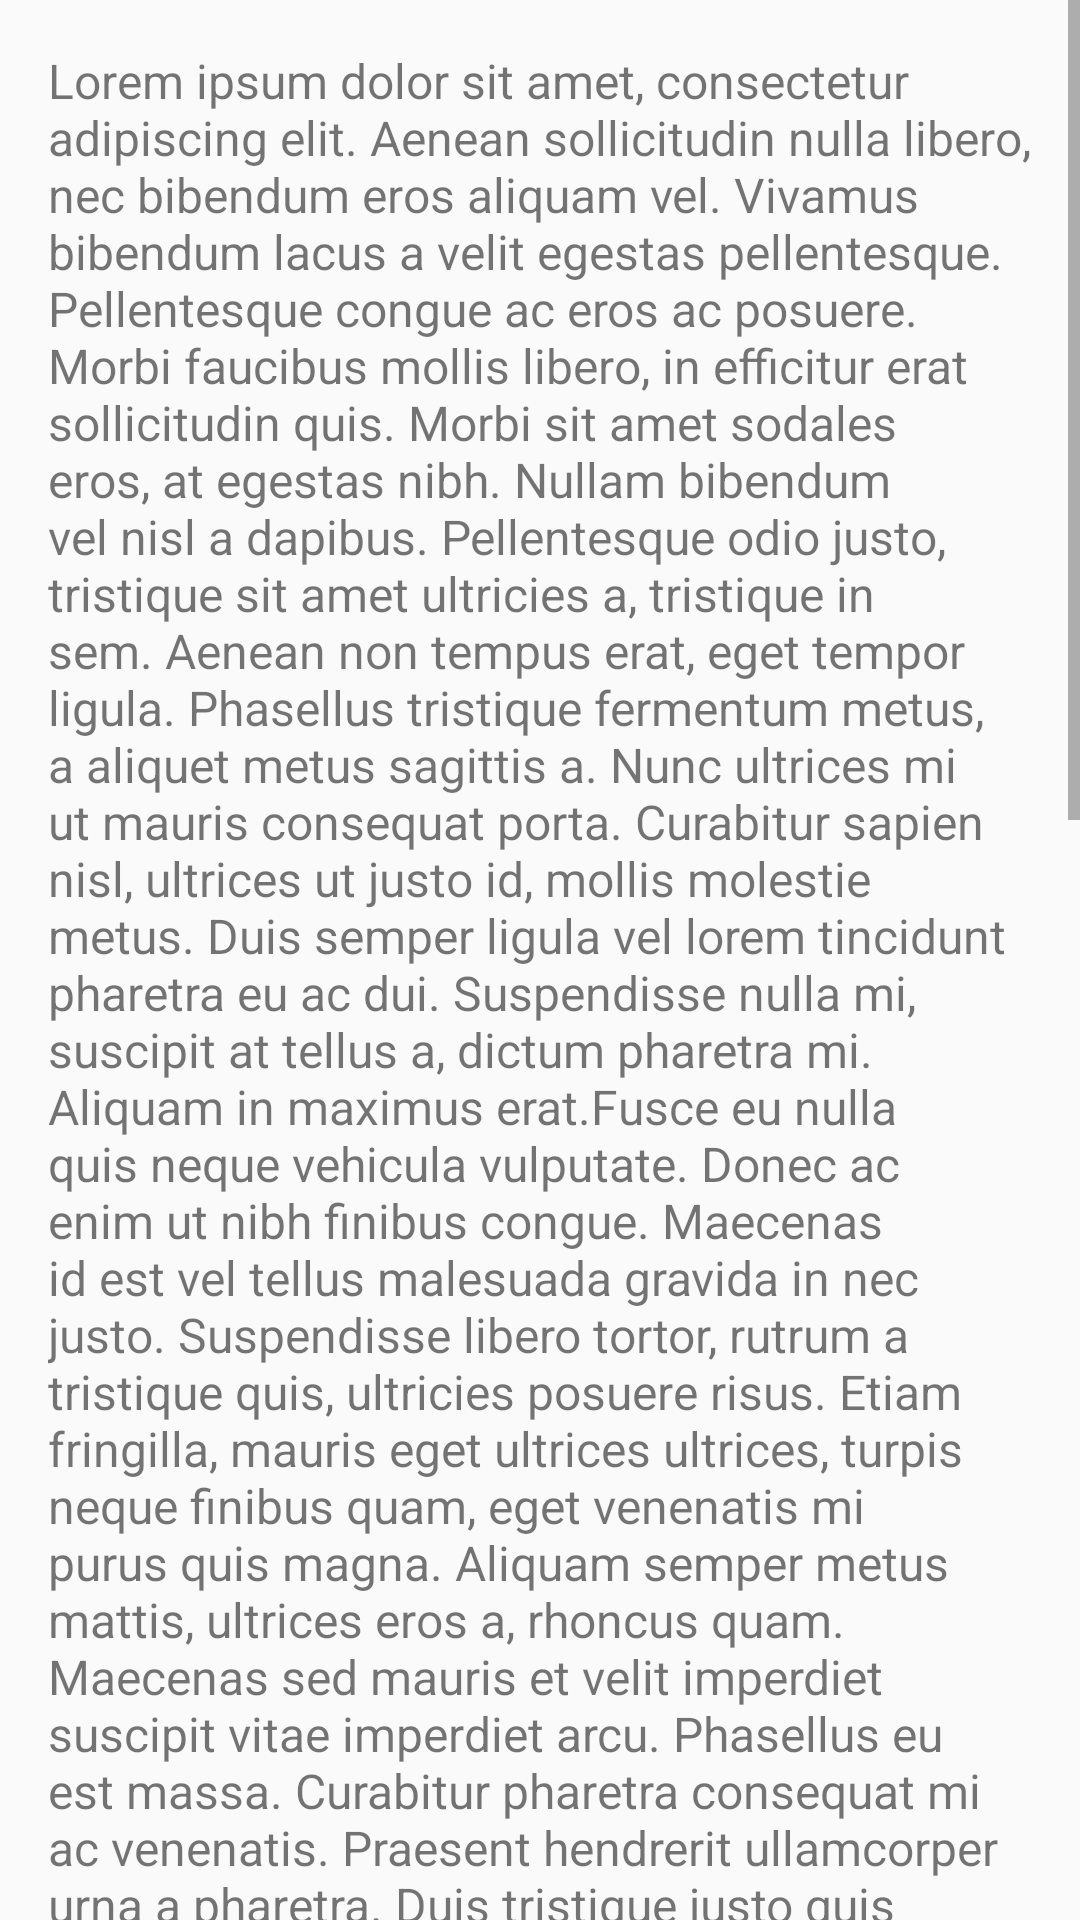

Android layout source for this screen:
<!-- AndroidManifest.xml: application theme Theme.Kriptocep -->
<!-- res/layout/activity_hakkimizda.xml -->
<?xml version="1.0" encoding="utf-8"?>
<androidx.constraintlayout.widget.ConstraintLayout xmlns:android="http://schemas.android.com/apk/res/android"
    xmlns:app="http://schemas.android.com/apk/res-auto"
    xmlns:tools="http://schemas.android.com/tools"
    android:id="@+id/main"
    android:layout_width="match_parent"
    android:layout_height="match_parent"
    tools:context=".hakkimizdaActivity">

    <ScrollView
        android:id="@+id/scrollView"
        android:layout_width="match_parent"
        android:layout_height="match_parent"
        app:layout_constraintBottom_toBottomOf="parent"
        app:layout_constraintEnd_toEndOf="parent"
        app:layout_constraintStart_toStartOf="parent"
        app:layout_constraintTop_toTopOf="parent">

        <TextView
            android:id="@+id/myTextView"
            android:layout_width="match_parent"
            android:layout_height="wrap_content"
            android:padding="16dp"
            android:text="Lorem ipsum dolor sit amet, consectetur adipiscing elit. Aenean sollicitudin nulla libero, nec bibendum eros aliquam vel. Vivamus bibendum lacus a velit egestas pellentesque. Pellentesque congue ac eros ac posuere. Morbi faucibus mollis libero, in efficitur erat sollicitudin quis. Morbi sit amet sodales eros, at egestas nibh. Nullam bibendum vel nisl a dapibus. Pellentesque odio justo, tristique sit amet ultricies a, tristique in sem. Aenean non tempus erat, eget tempor ligula. Phasellus tristique fermentum metus, a aliquet metus sagittis a. Nunc ultrices mi ut mauris consequat porta. Curabitur sapien nisl, ultrices ut justo id, mollis molestie metus. Duis semper ligula vel lorem tincidunt pharetra eu ac dui. Suspendisse nulla mi, suscipit at tellus a, dictum pharetra mi. Aliquam in maximus erat.Fusce eu nulla quis neque vehicula vulputate. Donec ac enim ut nibh finibus congue. Maecenas id est vel tellus malesuada gravida in nec justo. Suspendisse libero tortor, rutrum a tristique quis, ultricies posuere risus. Etiam fringilla, mauris eget ultrices ultrices, turpis neque finibus quam, eget venenatis mi purus quis magna. Aliquam semper metus mattis, ultrices eros a, rhoncus quam. Maecenas sed mauris et velit imperdiet suscipit vitae imperdiet arcu. Phasellus eu est massa. Curabitur pharetra consequat mi ac venenatis. Praesent hendrerit ullamcorper urna a pharetra. Duis tristique justo quis convallis semper. In gravida luctus dapibus. Donec sagittis purus non augue tincidunt commodo. Nunc ac mauris fermentum, convallis dolor id, rutrum tellus. Nullam est sem, faucibus id pharetra in, dignissim eu justo. Proin bibendum, sem nec pulvinar consectetur, mauris risus congue neque, eget euismod nulla ligula et risus.Etiam a ipsum vitae augue luctus finibus nec eu enim. Pellentesque feugiat sem leo, sit amet varius erat porta pellentesque. Pellentesque id lobortis erat, a consectetur turpis. Quisque eleifend ante sem, sodales fermentum dui auctor at. Curabitur nisl enim, commodo ut vehicula at, laoreet a felis. Morbi quis sem cursus, semper ex eget, volutpat tortor. Fusce ac nibh massa. Proin vulputate turpis nec lorem egestas, in gravida augue pharetra. Etiam dignissim ultrices iaculis. In hac habitasse platea dictumst. Nulla a mi sed nunc maximus pharetra in vitae quam. Donec eget odio aliquet, rutrum sapien sed, aliquam dolor.Vivamus aliquam laoreet viverra. Pellentesque habitant morbi tristique senectus et netus et malesuada fames ac turpis egestas. Morbi consequat augue nec sagittis eleifend. Integer sed facilisis elit, sit amet facilisis ipsum. Aliquam posuere metus nec feugiat pulvinar. Vestibulum leo ex, laoreet at varius sed, placerat at ligula. Vestibulum pharetra mauris sed mauris condimentum molestie. Nunc gravida sodales metus. Donec consequat velit semper risus mollis ornare. Pellentesque accumsan facilisis tincidunt. Vestibulum mattis nibh at ligula tincidunt, sit amet eleifend sapien elementum. Donec cursus sapien libero, quis consequat velit bibendum sit amet. Sed fringilla pellentesque tristique. Sed a elit vehicula, porttitor neque at, finibus libero. Aenean ut justo rhoncus, commodo augue eget, varius justo. Orci varius natoque penatibus et magnis dis parturient montes, nascetur ridiculus mus."
            android:textSize="16sp" />
    </ScrollView>
</androidx.constraintlayout.widget.ConstraintLayout>
<!-- resources referenced by this layout -->
<resources>
  <style name="Theme.Kriptocep" parent="Base.Theme.Kriptocep" />
  <style name="Base.Theme.Kriptocep" parent="Theme.AppCompat.Light.NoActionBar">
          
          
      </style>
</resources>
